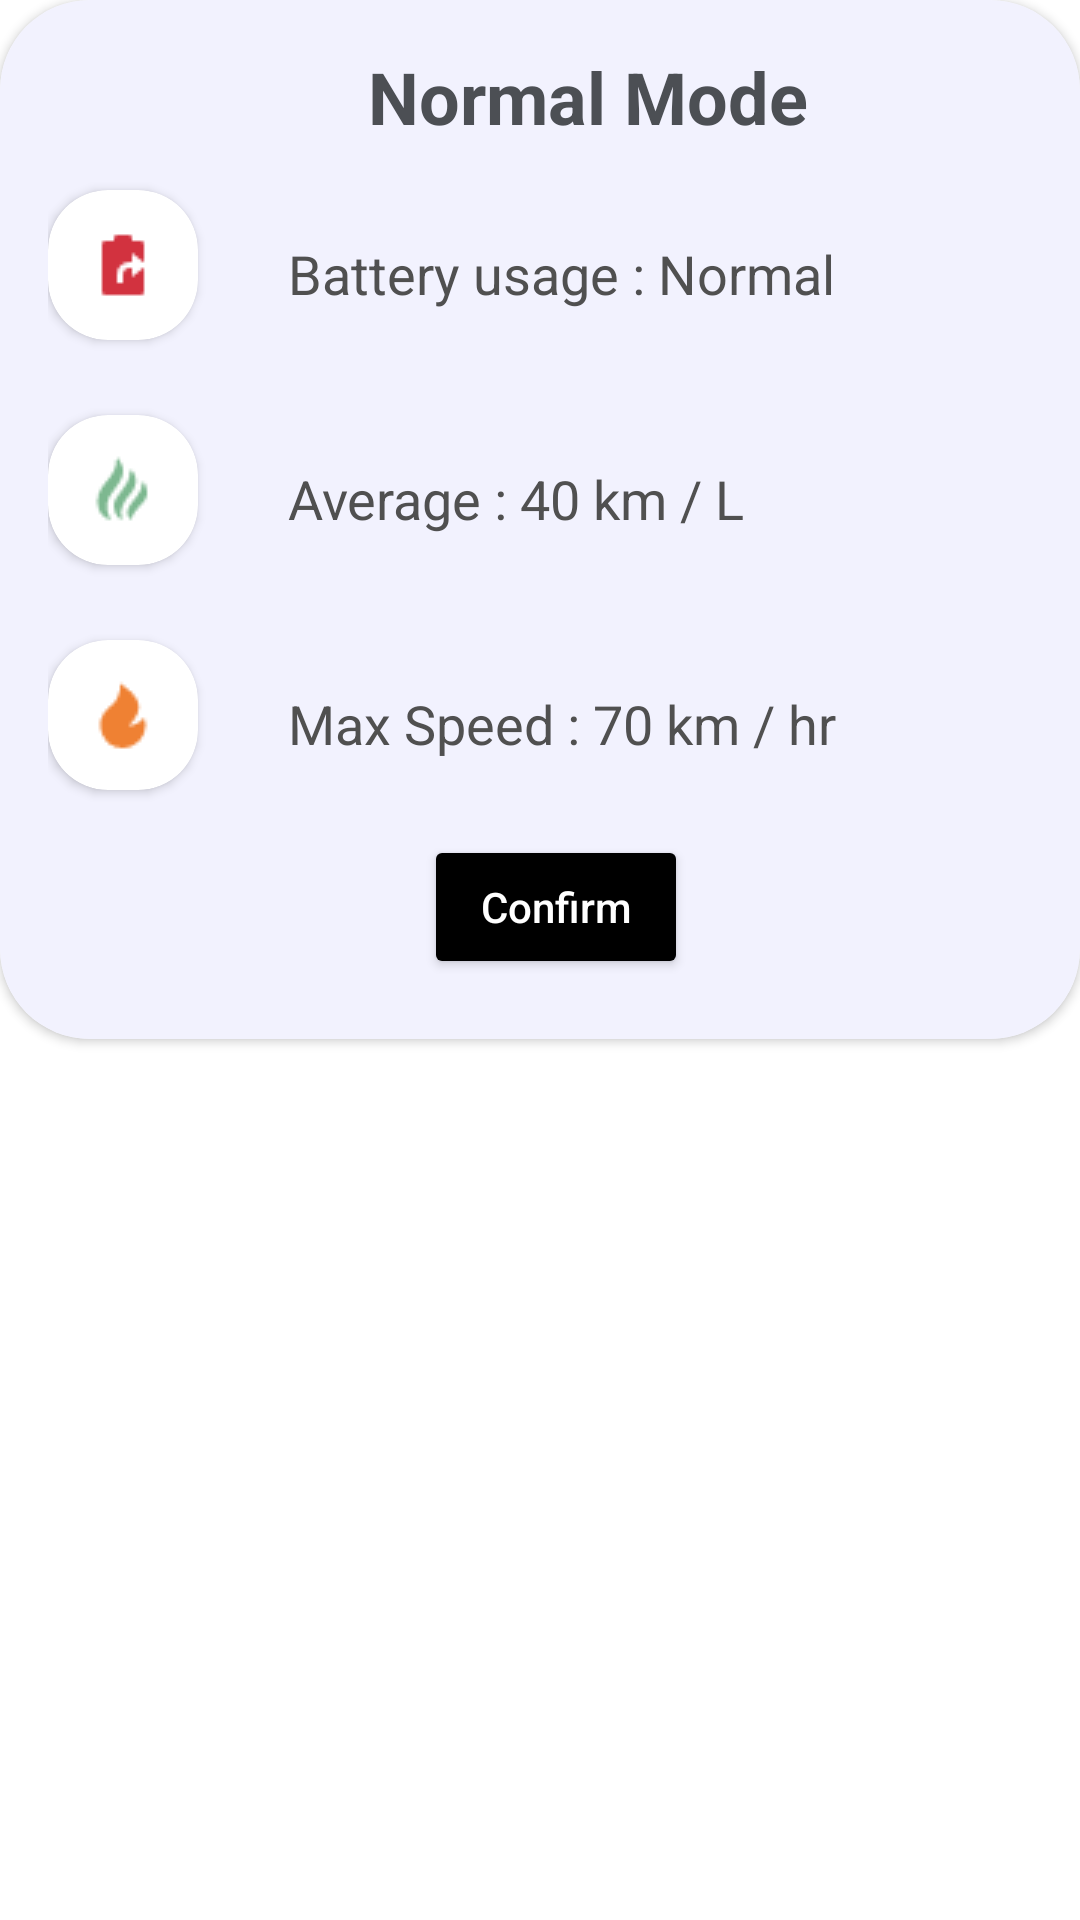

Produce the Android XML layout that renders to this screen, including the resource entries it uses.
<!-- AndroidManifest.xml: application theme Theme.EVINIX -->
<!-- res/layout/fragment_bottom_sheet.xml -->
<LinearLayout xmlns:android="http://schemas.android.com/apk/res/android"
    xmlns:app="http://schemas.android.com/apk/res-auto"
    xmlns:tools="http://schemas.android.com/tools"
    style="b"
    android:layout_width="match_parent"
    android:layout_height="match_parent"
    tools:context="bottomsheet_frag.BottomSheetFragment"
    android:orientation="vertical">


    <androidx.cardview.widget.CardView
        android:layout_width="match_parent"
        android:layout_height="wrap_content"
        app:cardCornerRadius="30dp"
       >


    <LinearLayout
        android:layout_width="match_parent"
        android:layout_height="wrap_content"
        android:orientation="vertical"
        android:background="#F2F2FE"
        >




    <TextView
        android:id="@+id/bottom_textView"
        android:layout_width="wrap_content"
        android:layout_height="wrap_content"
        android:layout_marginStart="16dp"
        android:layout_marginTop="16dp"
        android:text="Normal Mode"
        android:textStyle="bold"
        android:textColor="#4C4F54"
        android:textSize="24sp"
        android:layout_gravity="center"
        android:layout_marginBottom="5dp"/>


    <LinearLayout
        android:layout_width="match_parent"
        android:layout_height="wrap_content"
        android:orientation="vertical"
        android:layout_marginStart="16dp"

        android:layout_marginBottom="5dp">

        <LinearLayout
            android:layout_width="match_parent"
            android:layout_height="70dp"
            android:orientation="horizontal"
            android:gravity="center_vertical"
            >

            <androidx.cardview.widget.CardView
                android:layout_width="50dp"
                android:layout_height="50dp"
                app:cardCornerRadius="20dp">



            <ImageView
                android:layout_width="wrap_content"
                android:layout_height="wrap_content"
                android:src="@drawable/battery"
                android:layout_gravity="center|center_vertical|center_horizontal"
                >

            </ImageView>
            </androidx.cardview.widget.CardView>
            <TextView
                android:layout_width="wrap_content"
                android:layout_height="wrap_content"
                android:text="Battery usage : Normal"
                android:textSize="18sp"
                android:layout_marginLeft="30dp"
                android:textColor="#505050"
                android:layout_marginTop="3dp">

            </TextView>





        </LinearLayout>


    </LinearLayout>

    <LinearLayout
        android:layout_width="match_parent"
        android:layout_height="wrap_content"
        android:orientation="vertical"
        android:layout_marginStart="16dp"

        android:layout_marginBottom="5dp">

        <LinearLayout
            android:layout_width="match_parent"
            android:layout_height="70dp"
            android:orientation="horizontal"
            android:gravity="center_vertical"
            >

            <androidx.cardview.widget.CardView
                android:layout_width="50dp"
                android:layout_height="50dp"
                app:cardCornerRadius="20dp">



                <ImageView
                    android:layout_width="wrap_content"
                    android:layout_height="wrap_content"
                    android:src="@drawable/avg_speed"
                    android:layout_gravity="center|center_vertical|center_horizontal"
                    >

                </ImageView>
            </androidx.cardview.widget.CardView>
            <TextView
                android:layout_width="wrap_content"
                android:layout_height="wrap_content"
                android:text="Average : 40 km / L"
                android:textSize="18sp"
                android:layout_marginLeft="30dp"
                android:textColor="#505050"
                android:layout_marginTop="3dp">

            </TextView>





        </LinearLayout>


    </LinearLayout>

    <LinearLayout
        android:layout_width="match_parent"
        android:layout_height="wrap_content"
        android:orientation="vertical"
        android:layout_marginStart="16dp"

        android:layout_marginBottom="5dp">

        <LinearLayout
            android:layout_width="match_parent"
            android:layout_height="70dp"
            android:orientation="horizontal"
            android:gravity="center_vertical"
            >

            <androidx.cardview.widget.CardView
                android:layout_width="50dp"
                android:layout_height="50dp"
                app:cardCornerRadius="20dp">



                <ImageView
                    android:layout_width="wrap_content"
                    android:layout_height="wrap_content"
                    android:src="@drawable/max_speed"
                    android:layout_gravity="center|center_vertical|center_horizontal"
                    >

                </ImageView>
            </androidx.cardview.widget.CardView>
            <TextView
                android:layout_width="wrap_content"
                android:layout_height="wrap_content"
                android:text="Max Speed : 70 km / hr"
                android:textSize="18sp"
                android:layout_marginLeft="30dp"
                android:textColor="#505050"
                android:layout_marginTop="3dp">

            </TextView>





        </LinearLayout>


    </LinearLayout>

    <LinearLayout
        android:layout_width="match_parent"
        android:layout_height="wrap_content"
        android:orientation="horizontal"
        android:layout_marginStart="16dp"
        android:layout_marginBottom="20dp"
        android:gravity="center">


        <Button
            android:layout_width="wrap_content"
            android:layout_height="wrap_content"
            android:layout_marginRight="5dp"
            android:text="Confirm"
            android:textColor="@color/white"
            android:backgroundTint="@color/black"
            android:textAllCaps="false"

           />


    </LinearLayout>
    </LinearLayout>
    </androidx.cardview.widget.CardView>
</LinearLayout>
<!-- resources referenced by this layout -->
<resources>
  <!-- drawable avg_speed: png bitmap (drawable, 612 bytes) -->
  <!-- drawable battery: png bitmap (drawable, 333 bytes) -->
  <!-- drawable max_speed: png bitmap (drawable, 456 bytes) -->
  <style name="Theme.EVINIX" parent="Theme.MaterialComponents.DayNight.DarkActionBar">
          
          <item name="colorPrimary">@color/purple_500</item>
          <item name="colorPrimaryVariant">@color/purple_700</item>
          <item name="colorOnPrimary">@color/white</item>
          
          <item name="colorSecondary">@color/teal_200</item>
          <item name="colorSecondaryVariant">@color/teal_700</item>
          <item name="colorOnSecondary">@color/black</item>
          
          <item name="android:statusBarColor" tools:targetApi="l">?attr/colorPrimaryVariant</item>
          
  
          <item name="bottomSheetDialogTheme">@style/AppBottomSheetDialogTheme</item>
      </style>
  <style name="AppBottomSheetDialogTheme" parent="Theme.Design.Light.BottomSheetDialog">
          <item name="bottomSheetStyle">@style/AppModalStyle</item>
      </style>
  <style name="AppModalStyle" parent="Widget.Design.BottomSheet.Modal">
          <item name="android:background">@drawable/bottomsheet_bg</item>
      </style>
  <!-- drawable bottomsheet_bg (drawable) -->
  <?xml version="1.0" encoding="utf-8"?>
  <shape xmlns:android="http://schemas.android.com/apk/res/android">
   <solid android:color="@color/white"/>
      <corners android:topRightRadius="30dp"
                 android:topLeftRadius="30dp"/>
  </shape>
  <!-- not gathered from this repository: default colours our renderer supplied (Android Studio template values) -->
  <color name="purple_500">#FF6200EE</color>
  <color name="purple_700">#FF3700B3</color>
  <color name="teal_200">#FF03DAC5</color>
  <color name="teal_700">#FF018786</color>
  <color name="black">#FF000000</color>
  <color name="white">#FFFFFFFF</color>
</resources>
